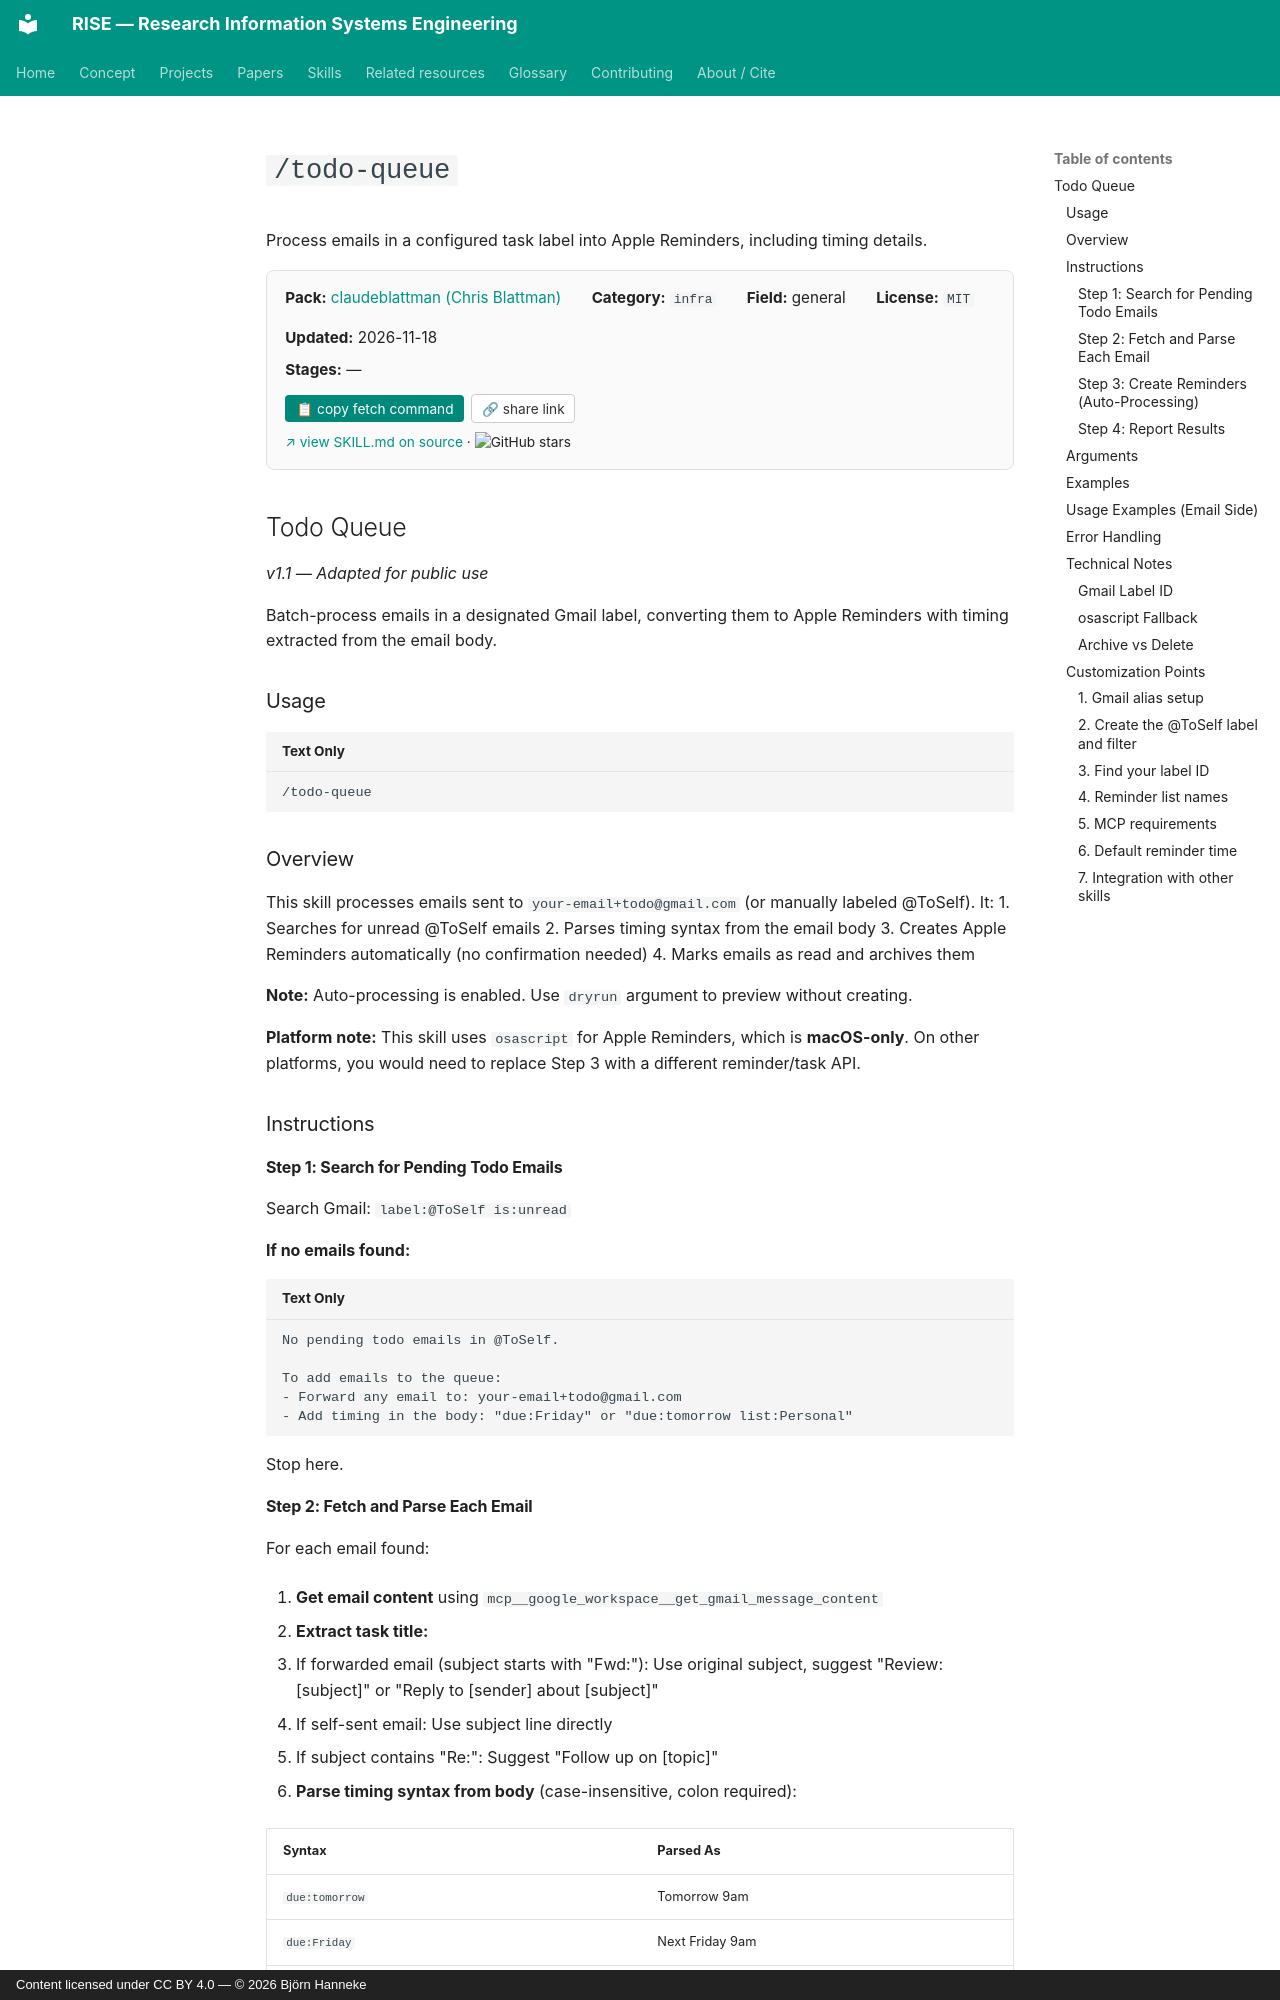

repository: bhanneke/RISE · page: skills/claudeblattman/todo-queue/index.html · generator: mkdocs · copyright: Content licensed under CC BY 4.0 — © 2026 Björn Hanneke

<!-- DO NOT EDIT — auto-copied from skills/claudeblattman/details/todo-queue.md -->

# `/todo-queue`

Process emails in a configured task label into Apple Reminders, including timing details.

<div class="skill-card" style="background:#fafafa; border:1px solid #e0e0e0; border-radius:8px; padding:1em 1.2em; margin:1em 0 1.5em; font-size:0.95em;"><div style="display:flex; flex-wrap:wrap; gap:1em 2em; align-items:baseline;"><div><b>Pack:</b> <a href="../claudeblattman/">claudeblattman (Chris Blattman)</a></div><div><b>Category:</b> <code>infra</code></div><div><b>Field:</b> general</div><div><b>License:</b> <code>MIT</code></div><div><b>Updated:</b> 2026-11-18</div></div><div style="margin-top:0.5em;"><b>Stages:</b> —</div><div style="margin-top:0.8em;"><button onclick="navigator.clipboard.writeText(`gh api repos/chrisblattman/claudeblattman/contents/skills/todo-queue/SKILL.md --jq .content | base64 -d`); this.textContent=&apos;&#x2713; copied&apos;;" style="background:#00897b; color:white; border:none; padding:0.4em 0.8em; border-radius:4px; cursor:pointer; font-size:0.9em; margin-right:0.5em;">&#128203; copy fetch command</button><button onclick="navigator.clipboard.writeText(&apos;https://bhanneke.github.io/RISE/skills/claudeblattman/todo-queue/&apos;); this.textContent=&apos;&#x2713; copied&apos;;" style="background:#fff; color:#333; border:1px solid #ccc; padding:0.4em 0.7em; border-radius:4px; cursor:pointer; font-size:0.9em;">&#128279; share link</button></div><div style="margin-top:0.6em; font-size:0.9em;"><a href="https://github.com/chrisblattman/claudeblattman/blob/main/skills/todo-queue/SKILL.md" target="_blank" rel="noopener">&#8599; view SKILL.md on source</a> &middot; <img src="https://img.shields.io/github/stars/chrisblattman/claudeblattman?style=flat" alt="GitHub stars" style="vertical-align:middle;"></div></div>

## Todo Queue
*v1.1 — Adapted for public use*

Batch-process emails in a designated Gmail label, converting them to Apple Reminders with timing extracted from the email body.

### Usage

```
/todo-queue
```

### Overview

This skill processes emails sent to `your-email+todo@gmail.com` (or manually labeled @ToSelf). It:
1. Searches for unread @ToSelf emails
2. Parses timing syntax from the email body
3. Creates Apple Reminders automatically (no confirmation needed)
4. Marks emails as read and archives them

**Note:** Auto-processing is enabled. Use `dryrun` argument to preview without creating.

**Platform note:** This skill uses `osascript` for Apple Reminders, which is **macOS-only**. On other platforms, you would need to replace Step 3 with a different reminder/task API.

### Instructions
